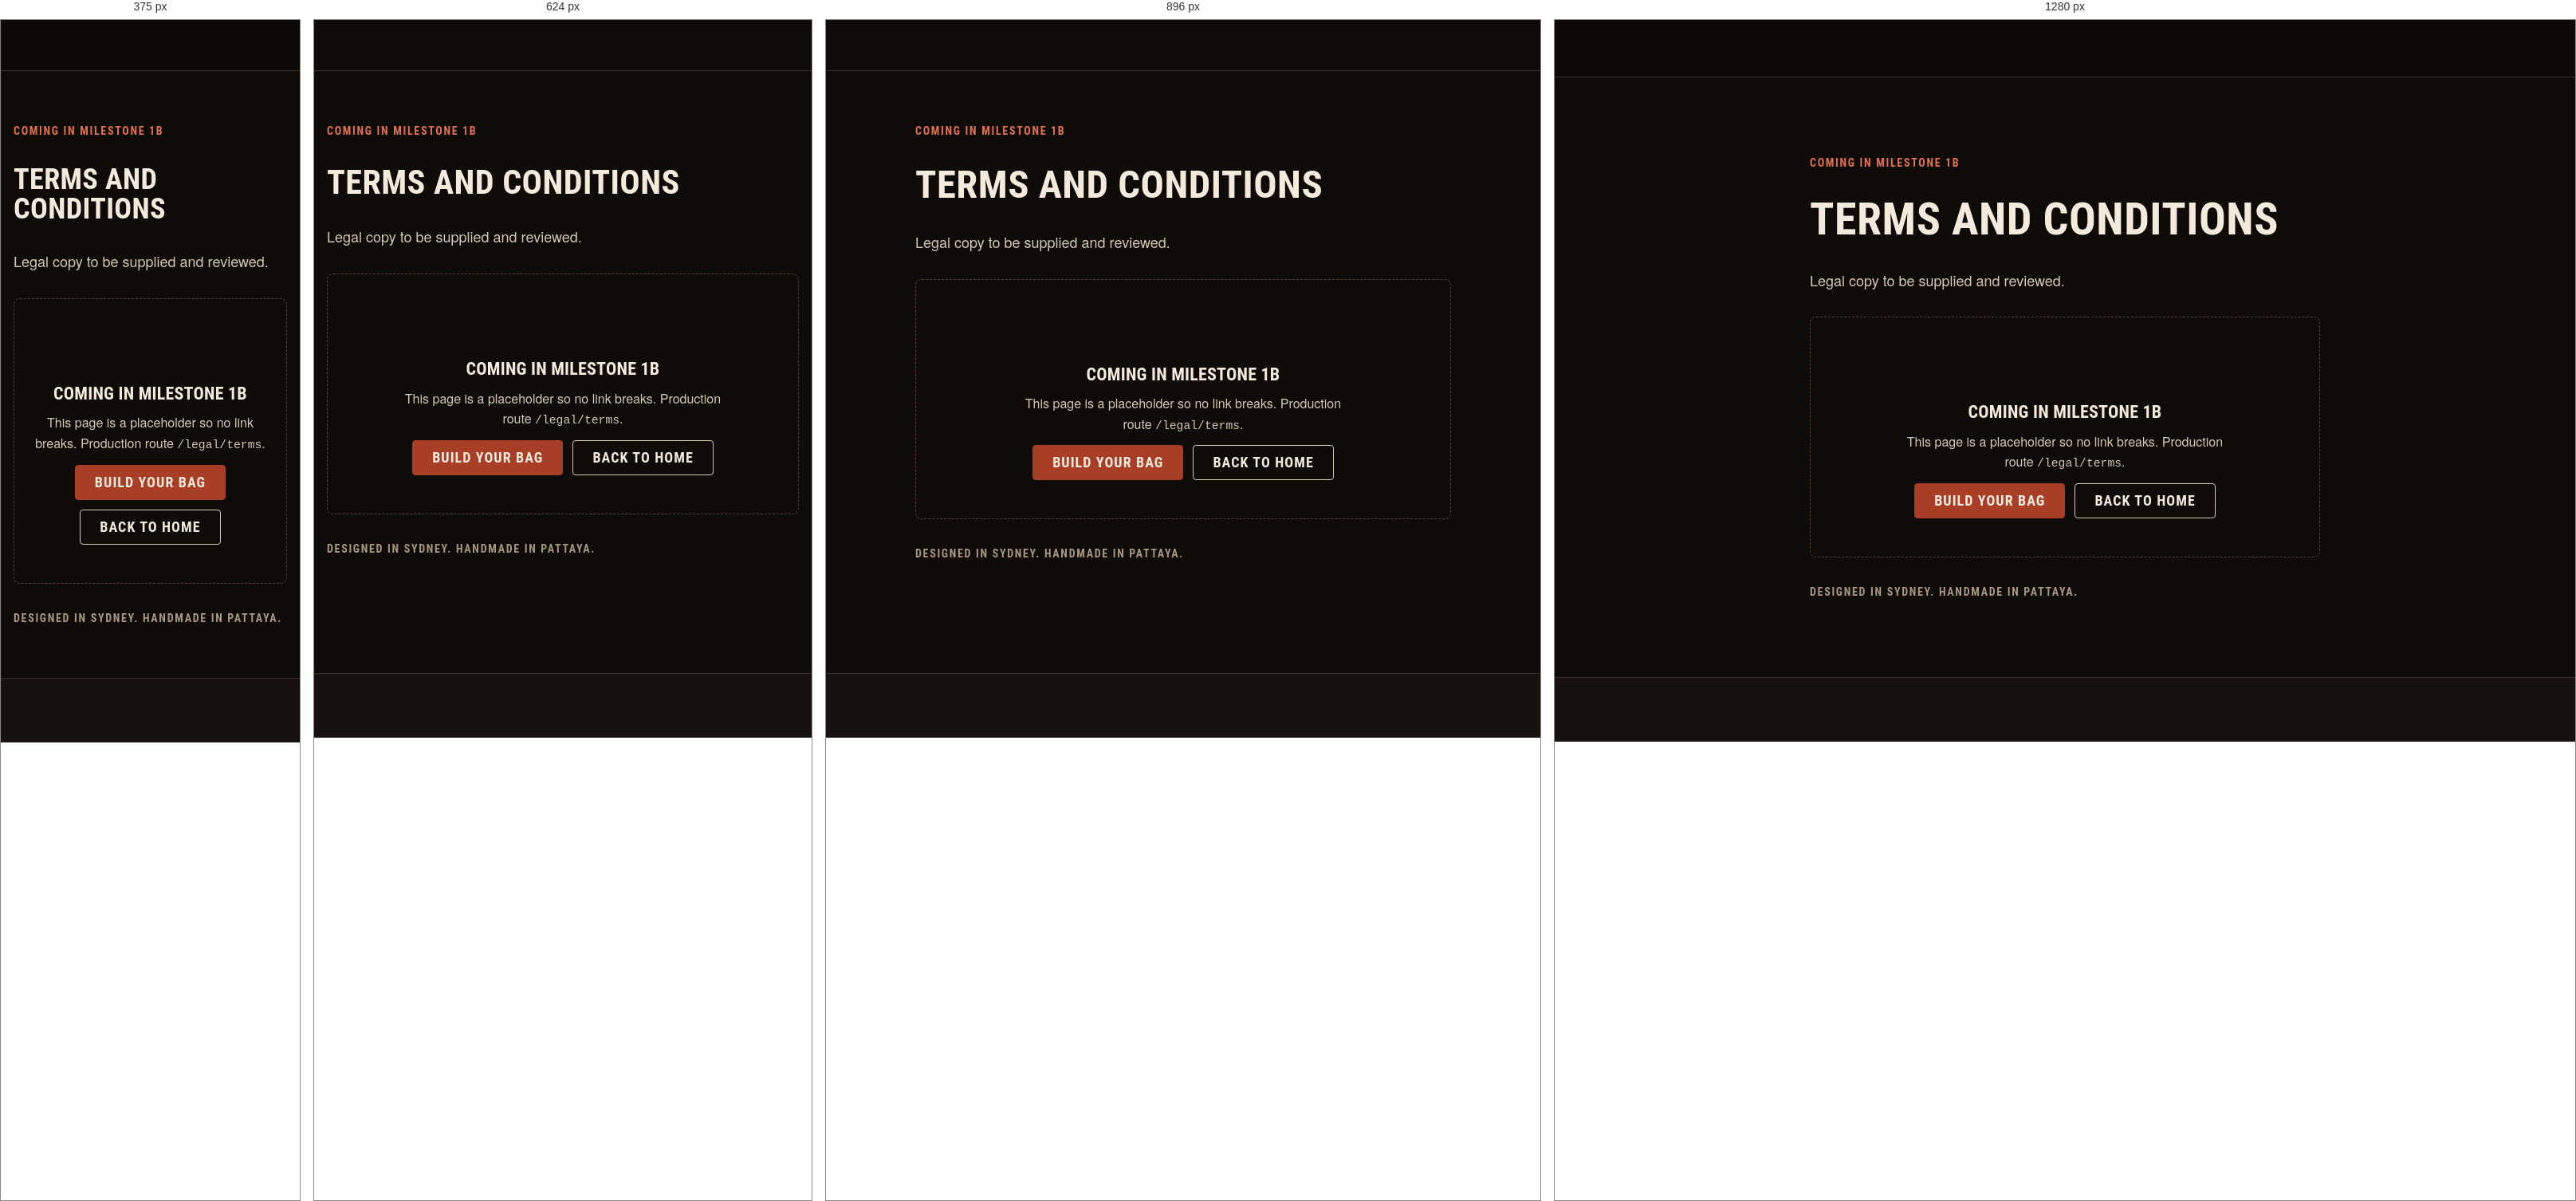
Rendered at 375 px, 624 px, 896 px and 1280 px, left to right.

<!-- file: legal-terms.html -->
<!doctype html>
<html lang="en" dir="ltr">
<head>
  <meta charset="utf-8">
  <meta name="viewport" content="width=device-width, initial-scale=1, viewport-fit=cover">
  <title>Terms and conditions | Sanchez Custom Boxing Equipment</title>
  <meta name="description" content="Legal copy to be supplied and reviewed.">
  <meta name="robots" content="noindex">
  <meta name="theme-color" content="#0e0b09">
  <link rel="icon" href="assets/site/other/3d2aa4_667e005177ab4313add5e21aa0bdfd69~mv2.jpg">
  <link rel="preconnect" href="https://fonts.googleapis.com">
  <link rel="preconnect" href="https://fonts.gstatic.com" crossorigin>
  <link rel="stylesheet" href="https://fonts.googleapis.com/css2?family=Barlow+Condensed:wght@500;600;700;800&family=Barlow:wght@400;500;600;700&display=swap">
  <link rel="stylesheet" href="styles.css">
  <script>try{var l=JSON.parse(localStorage.getItem("sz.lang"));if(l){document.documentElement.lang=l;document.documentElement.dir=l==="ar"?"rtl":"ltr"}}catch(e){}</script>
  <script src="app.js" defer></script>
</head>
<body data-page="">
<header class="site-header" data-chrome="header"></header>

<main id="main" tabindex="-1">
  <!-- STUB: replaced in milestone 1b. Production route: /legal/terms -->
  <section class="section">
    <div class="container container--narrow stack stack--lg">
      <p class="eyebrow">Coming in milestone 1b</p>
      <h1 class="display-2">Terms and conditions</h1>
      <p class="lede">Legal copy to be supplied and reviewed.</p>
      <div class="state">
        <svg class="state__icon icon" aria-hidden="true"><use href="#i-package"></use></svg>
        <h2>Coming in milestone 1b</h2>
        <p>This page is a placeholder so no link breaks. Production route <span class="mono">/legal/terms</span>.</p>
        <div class="cluster" style="justify-content:center">
          <a class="btn btn--primary" href="configure.html">Build your bag</a>
          <a class="btn btn--secondary" href="index.html">Back to home</a>
        </div>
      </div>
      <p class="origin-line small muted">Designed in Sydney. Handmade in Pattaya.</p>
    </div>
  </section>
</main>

<footer class="site-footer" data-chrome="footer"></footer>
</body>
</html>


/* @media block from styles.css */
@media (min-width: 1024px) {
  :root { --gutter: var(--space-6); --header-h: 72px; }
}

/* @media block from styles.css */
@media (min-width: 1024px) { .section { padding-block: var(--space-10); } }

/* @media block from styles.css */
@media (min-width: 1024px) {
  .split { grid-template-columns: 1fr 1fr; align-items: center; gap: var(--space-9); }
  .split--wide-start { grid-template-columns: 3fr 2fr; }
}

/* @media block from styles.css */
@media (min-width: 480px) { .brand__text { display: inline-flex; } }

/* @media block from styles.css */
@media (min-width: 768px) { .header-currency { display: block; } }

/* @media block from styles.css */
@media (min-width: 1024px) {
  .nav-primary { display: block; margin-inline-end: auto; }
  .brand { margin-inline-end: var(--space-5); }
  .menu-toggle { display: none; }
  .header-cta { display: inline-flex; }
}

/* @media block from styles.css */
@media (min-width: 1024px) { .footer-globe { margin-inline: auto 0; inline-size: clamp(170px, 15vw, 210px); } }

/* @media block from styles.css */
@media (min-width: 768px) {
  .footer-cols { grid-template-columns: repeat(4, 1fr); }
  .footer-bottom { flex-direction: row; flex-wrap: wrap; align-items: center; justify-content: space-between; }
}

/* @media block from styles.css */
@media (min-width: 1024px) { .footer-top { grid-template-columns: 1fr 2fr; } }

/* @media block from styles.css */
@media (min-width: 480px) { .hero__actions { flex-direction: row; } }

/* @media block from styles.css */
@media (min-width: 768px) { .logo-wall { grid-template-columns: repeat(4, minmax(0, 1fr)); } }

/* @media block from styles.css */
@media (min-width: 768px) { .steps-list { grid-template-columns: repeat(4, 1fr); } }

/* @media block from styles.css */
@media (min-width: 768px) { .field__row { grid-template-columns: 1fr 1fr; } }

/* @media block from styles.css */
@media (min-width: 768px) { .toast-region { inset-inline: auto var(--space-5); align-items: flex-end; } }

/* @media block from styles.css */
@media (min-width: 768px) { .hide-below-md { display: revert !important; } }

/* @media block from styles.css */
@media (min-width: 1024px) { .sticky-bar--mobile-only { display: none; } }

/* @media block from styles.css */
@media (min-width: 1024px) {
  .pdp { grid-template-columns: minmax(0, 7fr) minmax(0, 5fr); gap: var(--space-8); align-items: start; }
  .pdp__info { position: sticky; inset-block-start: calc(var(--header-h) + var(--space-5)); }
}

/* @media block from styles.css */
@media (min-width: 1024px) {
  .cfg { grid-template-columns: minmax(0, 3fr) minmax(24rem, 2fr); align-items: start; }
  .cfg > .cfg__preview { block-size: calc(100dvh - var(--header-h) - var(--sticky-bar-h)); padding-block: var(--space-8) var(--space-6); border-block-end: 0; border-inline-end: 1px solid var(--color-border); }
  .cfg > .cfg__preview .cfg__stage { block-size: min(100%, 44rem); }
  .cfg__panel { padding-block: var(--space-6); padding-inline: var(--space-6); }
}

/* @media block from styles.css */
@media (min-width: 1024px) {
  .checkout { grid-template-columns: 3fr 2fr; gap: var(--space-9); align-items: start; }
  .order-summary { position: sticky; inset-block-start: calc(var(--header-h) + var(--space-5)); }
}